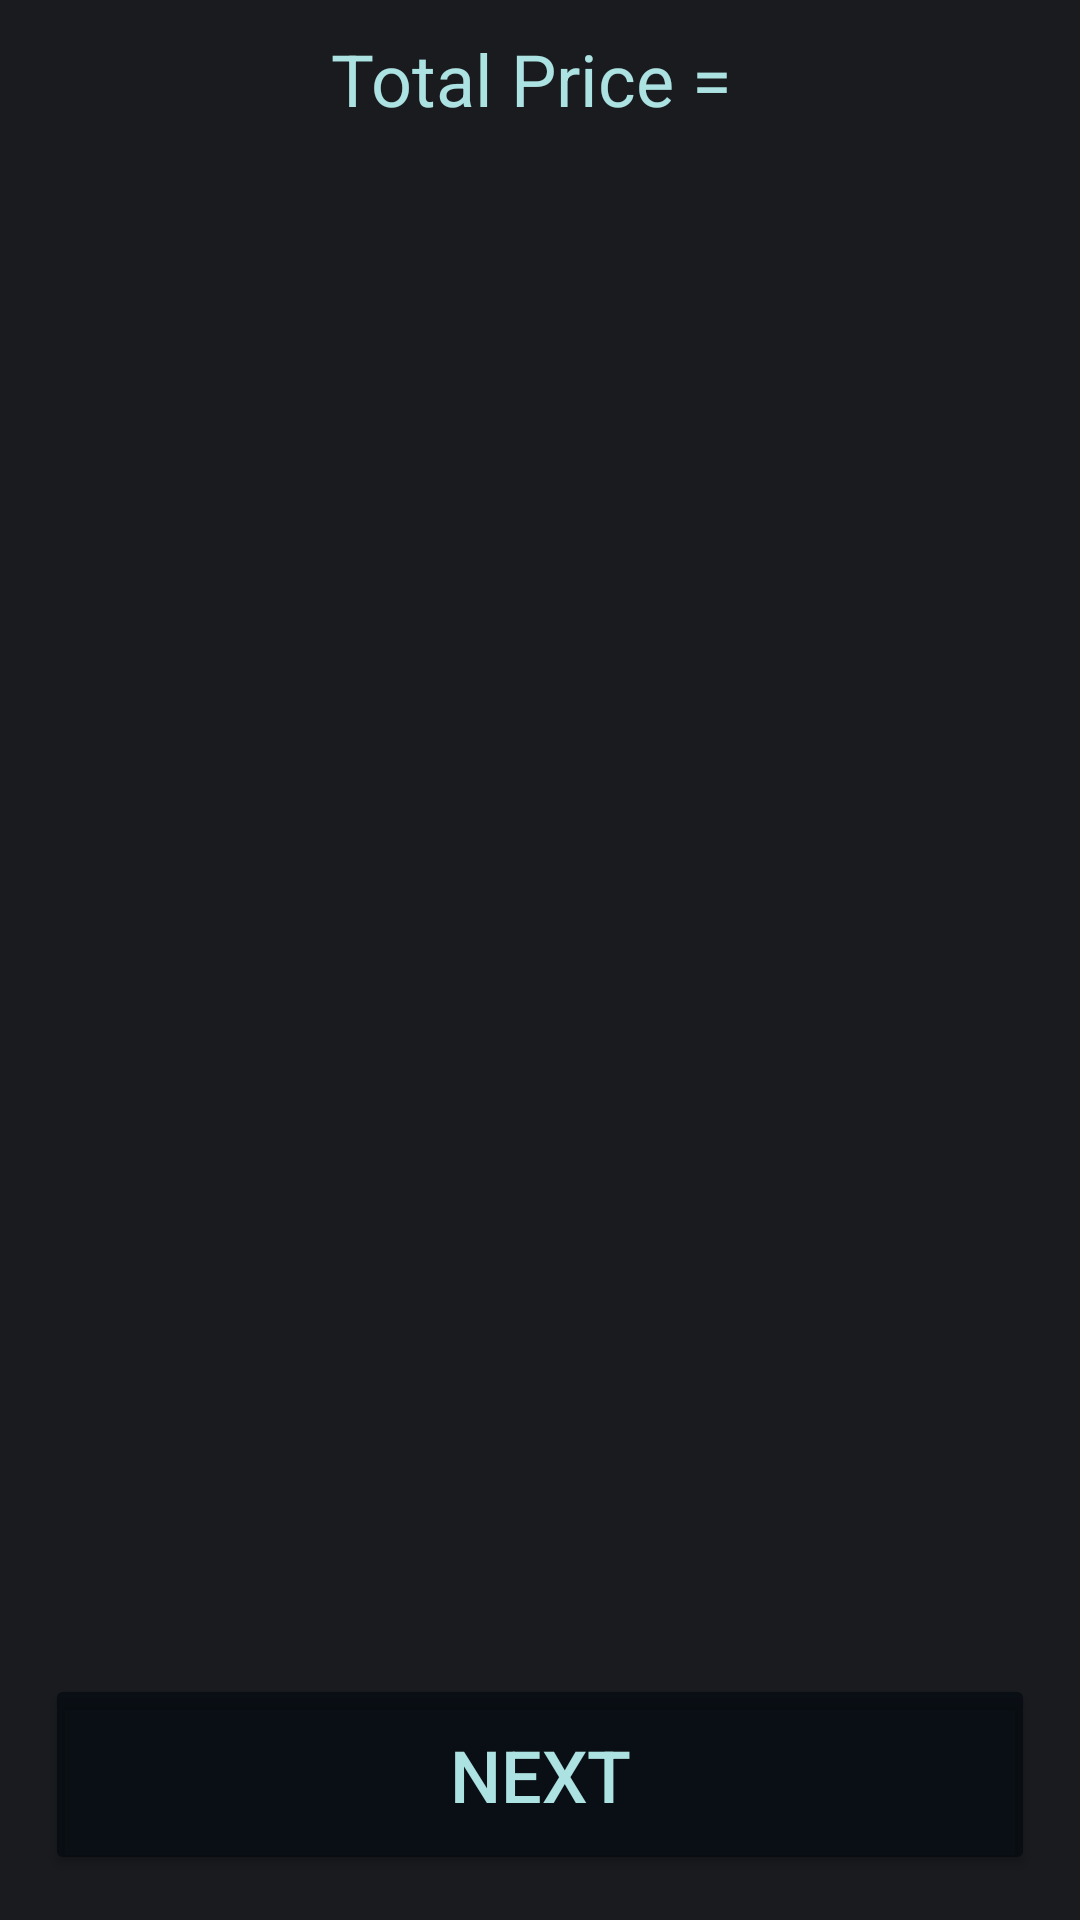

This screen was rendered from an Android layout file. Write that file and the resources it references.
<!-- AndroidManifest.xml: application theme Theme.MG -->
<!-- res/layout/activity_cart.xml -->
<?xml version="1.0" encoding="utf-8"?>
<RelativeLayout xmlns:android="http://schemas.android.com/apk/res/android"
    xmlns:app="http://schemas.android.com/apk/res-auto"
    xmlns:tools="http://schemas.android.com/tools"
    android:layout_width="match_parent"
    android:layout_height="match_parent"
    tools:context=".CartActivity"
    android:background="#191B1F">

    <RelativeLayout
        android:id="@+id/rlll"
        android:layout_width="match_parent"
        android:layout_height="50dp"
        android:background="#191B1F"
        android:layout_alignParentTop="true">
        <TextView
            android:id="@+id/totalPrice"
            android:layout_width="match_parent"
            android:layout_height="wrap_content"
            android:text="Total Price = "
            android:textColor="@color/sea"
            android:textSize="24dp"
            android:textAlignment="center"
            android:layout_marginTop="10dp"/>
    </RelativeLayout>
    <TextView
        android:id="@+id/msg1"
        android:layout_width="match_parent"
        android:layout_height="wrap_content"
        android:textColor="@color/sea"
        android:layout_marginStart="10dp"
        android:layout_marginEnd="10dp"
        android:textAlignment="center"
        android:text="Congratulations. you final order has been placed
successfully. soon it will be verified."
        android:layout_centerVertical="true"
        android:textSize="20dp"
        android:visibility="gone"
        />
    <androidx.recyclerview.widget.RecyclerView
        android:layout_below="@id/rlll"
        android:layout_above="@+id/next_proccess_btn"
        android:id="@+id/cart_list"
        android:layout_width="match_parent"
        android:layout_height="match_parent"
        android:background="@drawable/bg"
        >
        
    </androidx.recyclerview.widget.RecyclerView>

    <Button
        android:id="@+id/next_proccess_btn"
        android:layout_width="379dp"
        android:layout_height="67dp"
        android:layout_alignParentBottom="true"
        android:layout_marginStart="15dp"
        android:layout_marginLeft="15dp"
        android:layout_marginTop="15dp"
        android:layout_marginEnd="15dp"
        android:layout_marginRight="15dp"
        android:layout_marginBottom="15dp"
        android:backgroundTint="#9401080E"
        android:text="Next"
        android:textColor="@color/sea"
        android:textSize="24dp" />

</RelativeLayout>
<!-- resources referenced by this layout -->
<resources>
  <color name="sea">#ACE2E1</color>
  <style name="Theme.MG" parent="Base.Theme.MG" />
  <style name="Base.Theme.MG" parent="Theme.Material3.DayNight.NoActionBar">
          
          <item name="colorPrimary">#232529</item>
      </style>
</resources>
